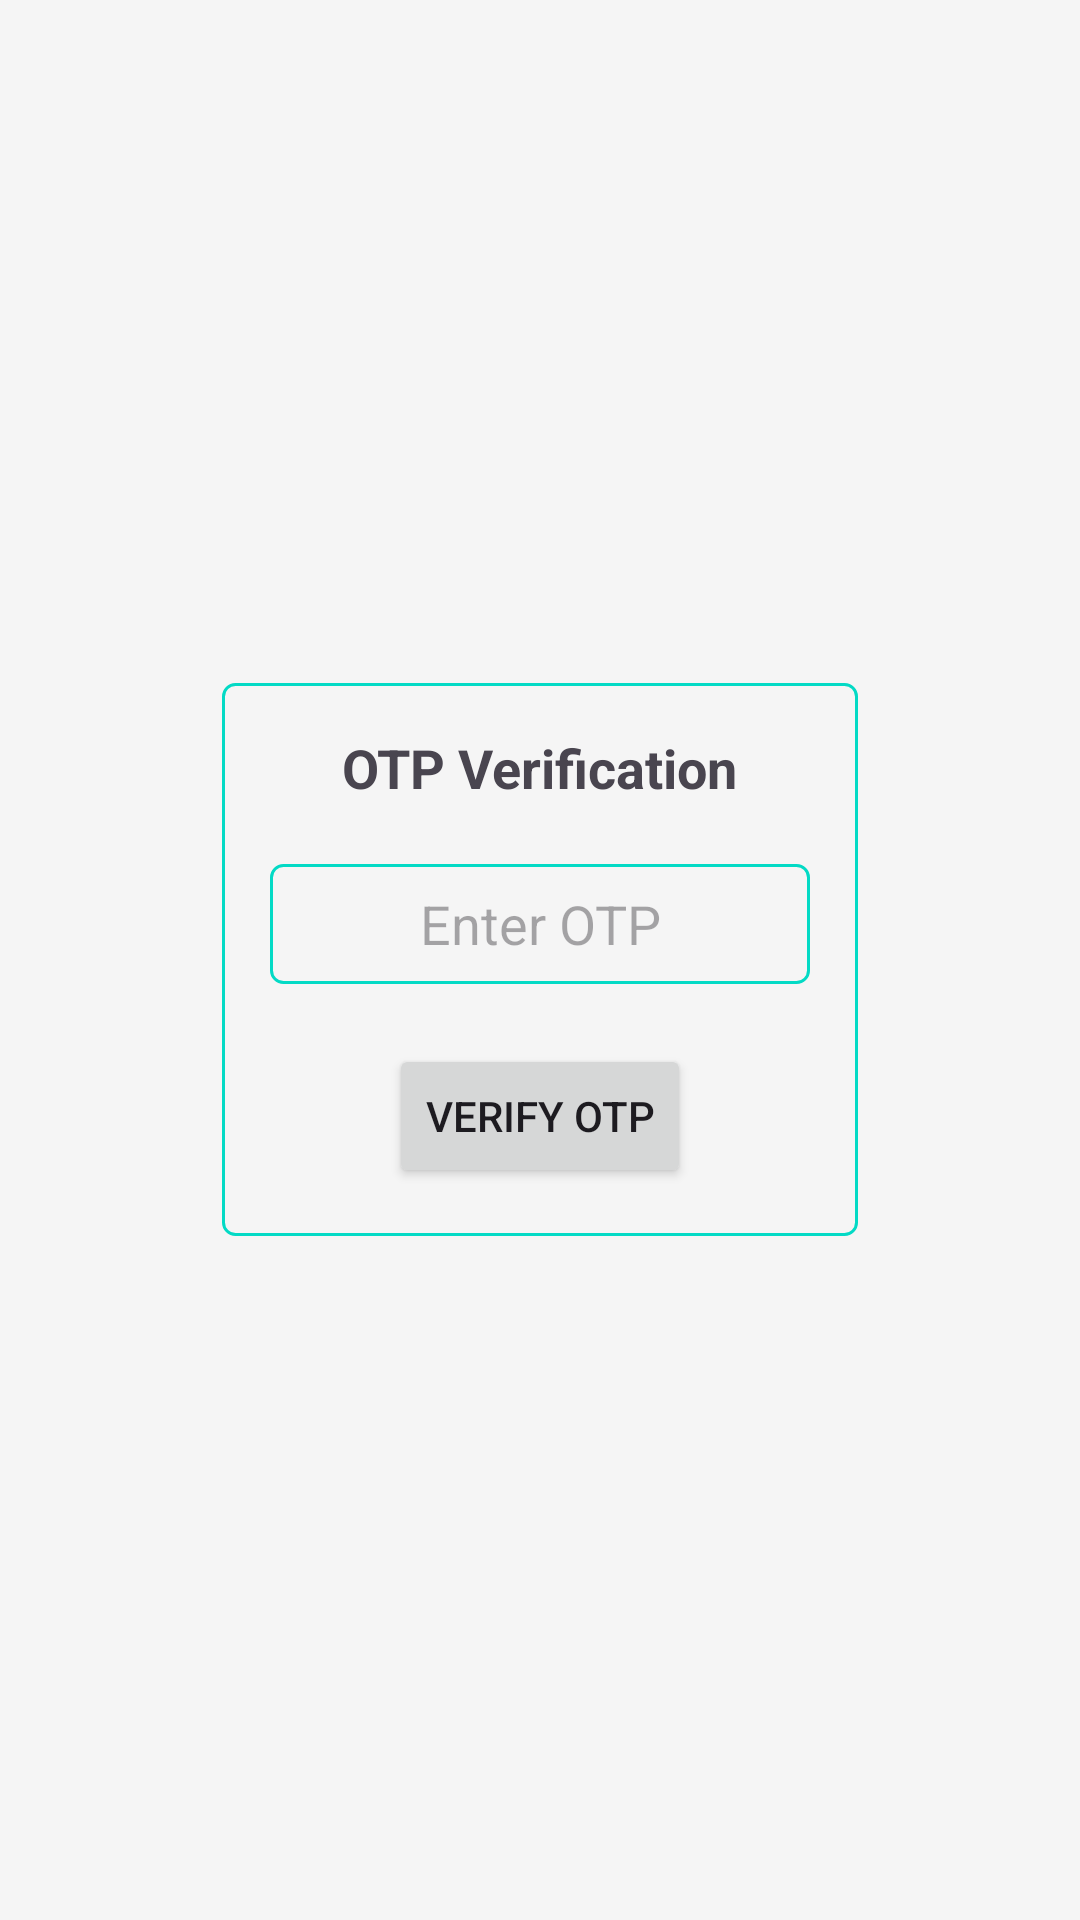

Here is an Android app screen rendered from its layout file. Give the layout XML and the strings, colors and styles it references.
<!-- AndroidManifest.xml: application theme Theme.PayOff -->
<!-- res/layout/fragment_otp_verification.xml -->
<?xml version="1.0" encoding="utf-8"?>
<FrameLayout xmlns:android="http://schemas.android.com/apk/res/android"
    xmlns:tools="http://schemas.android.com/tools"
    android:layout_width="match_parent"
    android:layout_height="match_parent"
    android:background="#F5F5F5"
    tools:context=".fragment_otp_verification">

    <LinearLayout
        android:layout_width="wrap_content"
        android:layout_height="wrap_content"
        android:orientation="vertical"
        android:layout_gravity="center"
        android:background="@drawable/border_shape"
        android:padding="16dp">

        <TextView
            android:layout_width="wrap_content"
            android:layout_height="wrap_content"
            android:text="OTP Verification"
            android:textSize="18sp"
            android:layout_gravity="center"
            android:textStyle="bold"
            />

        <EditText
            android:id="@+id/etOtp"
            android:layout_width="180dp"
            android:gravity="center"
            android:layout_marginTop="20dp"
            android:layout_height="40dp"
            android:background="@drawable/border_shape"
            android:hint="Enter OTP" />

        <Button
            android:id="@+id/btnVerifyOtp"
            android:layout_width="wrap_content"
            android:layout_height="wrap_content"
            android:layout_marginTop="20dp"
            android:layout_gravity="center"
            android:text="Verify OTP" />
    </LinearLayout>


</FrameLayout>
<!-- resources referenced by this layout -->
<resources>
  <!-- drawable border_shape (drawable) -->
  <?xml version="1.0" encoding="utf-8"?>
  
  <shape xmlns:android="http://schemas.android.com/apk/res/android">
      <solid android:color="@android:color/transparent" />
      <stroke
          android:width="1dp"
          android:color="@color/colorAccent" />  
      <corners android:radius="4dp" />  
      <padding
          android:bottom="4dp"
          android:left="4dp"
          android:right="4dp"
          android:top="4dp" />
  </shape>
  <style name="Theme.PayOff" parent="Base.Theme.PayOff" />
  <color name="colorAccent">#03DAC5</color>
  <style name="Base.Theme.PayOff" parent="Theme.Material3.DayNight.NoActionBar">
          
          
      </style>
</resources>
